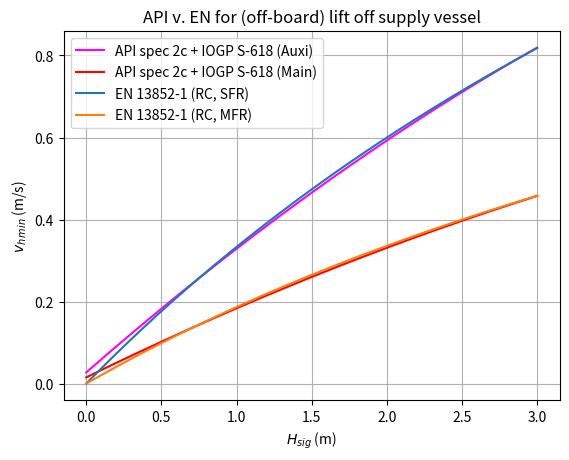

Reproduce this figure in Python.
#!/usr/bin/env python3
# -*- coding: UTF-8 -*-
# Offshore crane minimum off-board hoisting velocity
# vhmin_iogp.py -- 2016-21 ckunte
# Dec 2018: IOGP fixes the issue w/ API's low vhmin prescription
# Mar 2021: code re-factored

import numpy as np
import matplotlib.pyplot as plt


def api_spec_2c(*args):
    cf = 3.2808  # ft -> m conversion factor
    v_main = (-0.0032 * (x * cf) ** 2 + 0.179 * (x * cf) + 0.0499) / cf
    v_auxi = 1.79 * v_main
    plt.plot(x, v_auxi, color="magenta", label="API spec 2c + IOGP S-618 (Auxi)")
    plt.plot(x, v_main, color="red", label="API spec 2c + IOGP S-618 (Main)")
    pass


def en_13852_1(*args):
    K_H = [0.50, 0.28]  # at rated capacity: [single, multiple] fall reeving
    Vd = 6.0 * x / (x + 8.0)  # crane on fixed platform lifting off supply vessel
    Vc = 0  # crane boom tip velocity
    VH_sfr = K_H[0] * (Vd ** 2 + Vc ** 2) ** 0.5
    VH_mfr = K_H[1] * (Vd ** 2 + Vc ** 2) ** 0.5
    plt.plot(x, VH_sfr, label="EN 13852-1 (RC, SFR)")
    plt.plot(x, VH_mfr, label="EN 13852-1 (RC, MFR)")
    pass


def plot_min_hoist_velo(*args):
    api_spec_2c(x)
    en_13852_1(x)
    plt.grid(True)
    plt.legend(loc=0)
    plt.title("API v. EN for (off-board) lift off supply vessel")
    plt.xlabel("$H_{sig}$ (m)")
    plt.ylabel("$v_{h\,min}$ (m/s)")
    plt.savefig("vhmin_iogp.svg")
    plt.close()
    pass


if __name__ == "__main__":
    # x: significant wave height ranges
    x = np.arange(0.0, 3.0, 0.001)
    plot_min_hoist_velo(x)
    pass
